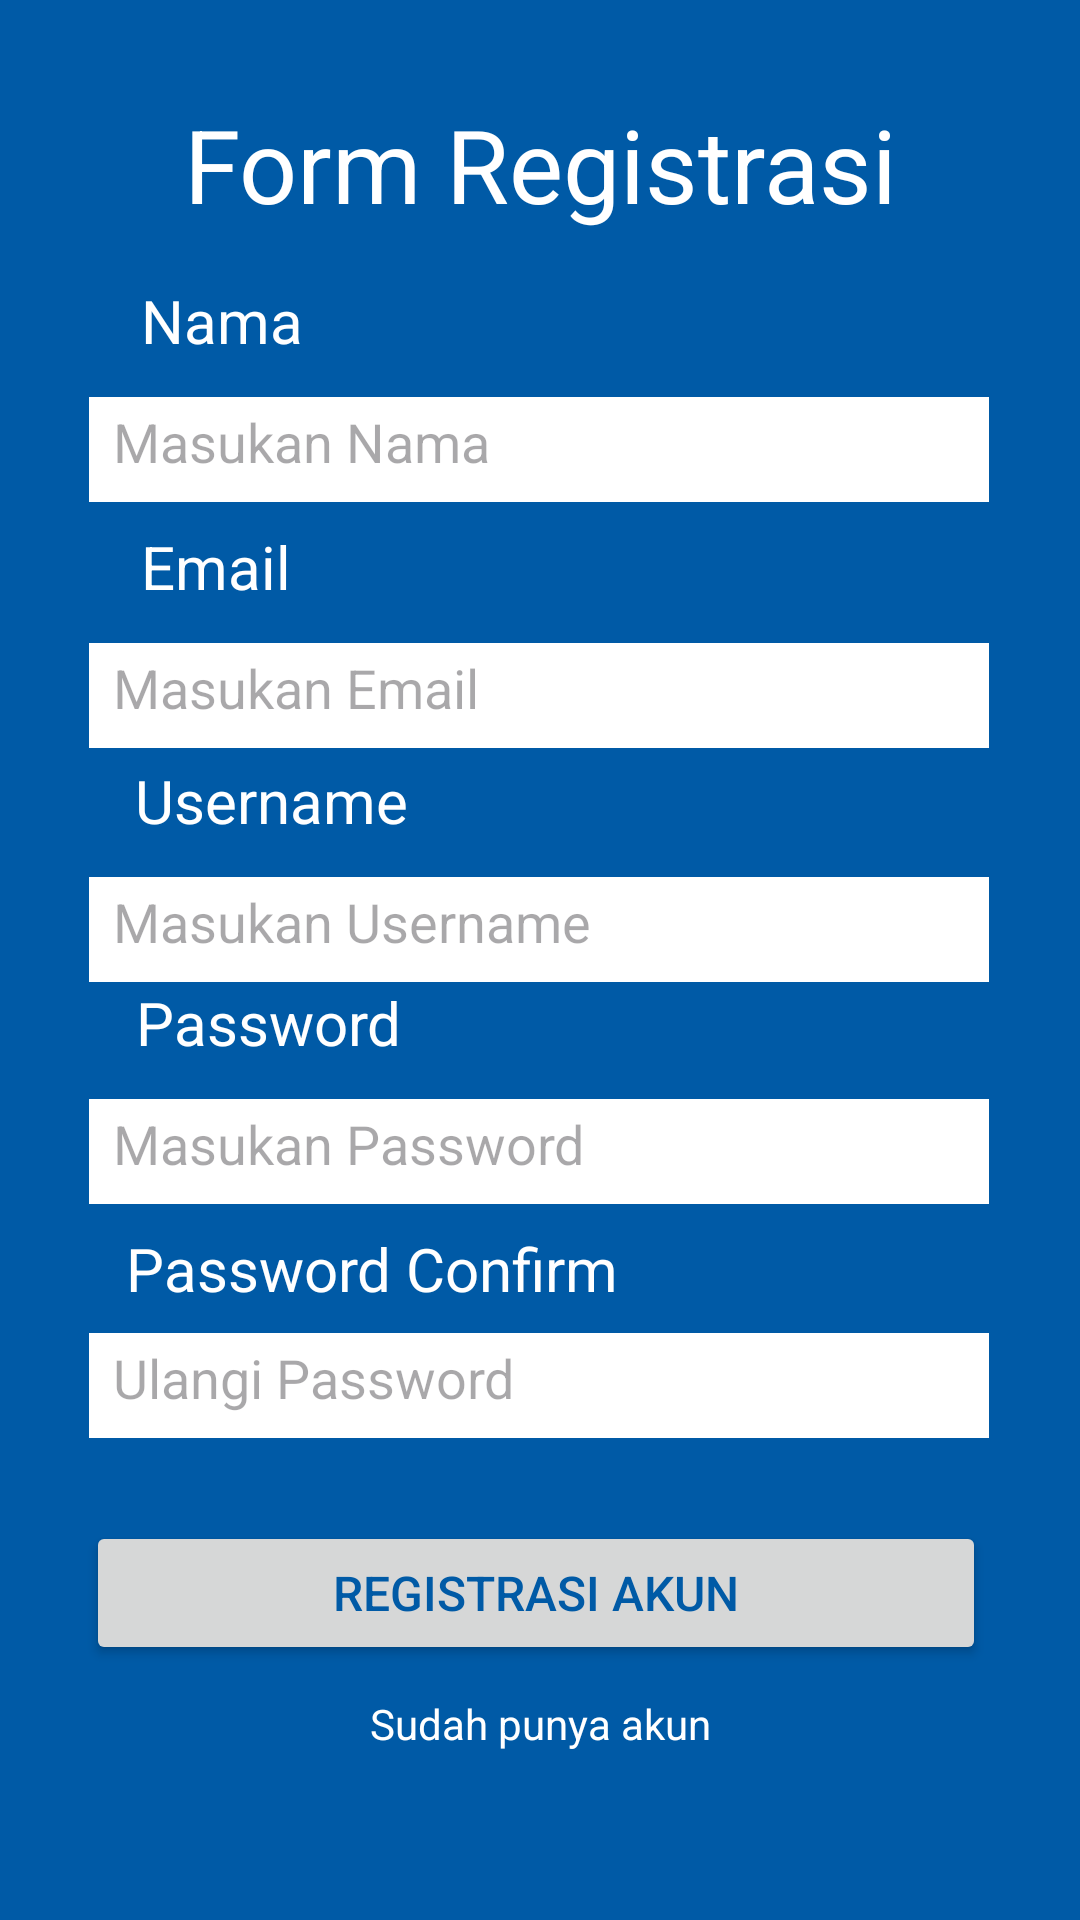

Layout XML and referenced resources for this Android screen:
<!-- AndroidManifest.xml: application theme Theme.SplashLogin -->
<!-- res/layout/activity_registrasi_form.xml -->
<?xml version="1.0" encoding="utf-8"?>
<androidx.constraintlayout.widget.ConstraintLayout xmlns:android="http://schemas.android.com/apk/res/android"
    xmlns:app="http://schemas.android.com/apk/res-auto"
    xmlns:tools="http://schemas.android.com/tools"
    android:layout_width="match_parent"
    android:layout_height="match_parent"
    android:background="#005AA6"
    tools:context=".RegistrasiForm">

    <TextView
        android:id="@+id/textView9"
        android:layout_width="wrap_content"
        android:layout_height="wrap_content"
        android:layout_marginTop="32dp"
        android:text="Form Registrasi"
        android:textColor="@color/white"
        android:textSize="34sp"
        app:layout_constraintEnd_toEndOf="parent"
        app:layout_constraintStart_toStartOf="parent"
        app:layout_constraintTop_toTopOf="parent" />

    <TextView
        android:id="@+id/textView10"
        android:layout_width="wrap_content"
        android:layout_height="wrap_content"
        android:layout_marginTop="16dp"
        android:text="Nama"
        android:textColor="@color/white"
        android:textSize="20sp"
        app:layout_constraintEnd_toEndOf="parent"
        app:layout_constraintHorizontal_bias="0.154"
        app:layout_constraintStart_toStartOf="parent"
        app:layout_constraintTop_toBottomOf="@+id/textView9" />

    <EditText
        android:id="@+id/editTextText"
        android:layout_width="300dp"
        android:layout_height="35dp"
        android:layout_marginTop="12dp"
        android:background="@color/white"
        android:drawablePadding="70dp"
        android:drawableTint="#005AA5"
        android:ems="10"
        android:hint="Masukan Nama"
        android:inputType="text"
        android:padding="8dp"
        app:layout_constraintEnd_toEndOf="parent"
        app:layout_constraintHorizontal_bias="0.495"
        app:layout_constraintStart_toStartOf="parent"
        app:layout_constraintTop_toBottomOf="@+id/textView10" />

    <EditText
        android:id="@+id/editTextText3"
        android:layout_width="300dp"
        android:layout_height="35dp"
        android:layout_marginTop="12dp"
        android:background="@color/white"
        android:drawablePadding="70dp"
        android:drawableTint="#005AA5"
        android:ems="10"
        android:hint="Masukan Username"
        android:inputType="text"
        android:padding="8dp"
        app:layout_constraintEnd_toEndOf="parent"
        app:layout_constraintHorizontal_bias="0.495"
        app:layout_constraintStart_toStartOf="parent"
        app:layout_constraintTop_toBottomOf="@+id/textView14" />

    <EditText
        android:id="@+id/editTextText4"
        android:layout_width="300dp"
        android:layout_height="35dp"
        android:layout_marginTop="12dp"
        android:background="@color/white"
        android:drawablePadding="70dp"
        android:drawableTint="#005AA5"
        android:ems="10"
        android:hint="Masukan Password"
        android:inputType="text"
        android:padding="8dp"
        app:layout_constraintEnd_toEndOf="parent"
        app:layout_constraintHorizontal_bias="0.495"
        app:layout_constraintStart_toStartOf="parent"
        app:layout_constraintTop_toBottomOf="@+id/textView17" />

    <EditText
        android:id="@+id/editTextText5"
        android:layout_width="300dp"
        android:layout_height="35dp"
        android:layout_marginTop="8dp"
        android:background="@color/white"
        android:drawablePadding="70dp"
        android:drawableTint="#005AA5"
        android:ems="10"
        android:hint="Ulangi Password"
        android:inputType="text"
        android:padding="8dp"
        app:layout_constraintEnd_toEndOf="parent"
        app:layout_constraintHorizontal_bias="0.495"
        app:layout_constraintStart_toStartOf="parent"
        app:layout_constraintTop_toBottomOf="@+id/textView16" />

    <EditText
        android:id="@+id/editTextText6"
        android:layout_width="300dp"
        android:layout_height="35dp"
        android:layout_marginTop="12dp"
        android:background="@color/white"
        android:drawablePadding="70dp"
        android:drawableTint="#005AA5"
        android:ems="10"
        android:hint="Masukan Email"
        android:inputType="text"
        android:padding="8dp"
        app:layout_constraintEnd_toEndOf="parent"
        app:layout_constraintHorizontal_bias="0.495"
        app:layout_constraintStart_toStartOf="parent"
        app:layout_constraintTop_toBottomOf="@+id/textView13" />

    <TextView
        android:id="@+id/textView13"
        android:layout_width="wrap_content"
        android:layout_height="wrap_content"
        android:layout_marginTop="8dp"
        android:text="Email"
        android:textColor="@color/white"
        android:textSize="20sp"
        app:layout_constraintEnd_toEndOf="parent"
        app:layout_constraintHorizontal_bias="0.152"
        app:layout_constraintStart_toStartOf="parent"
        app:layout_constraintTop_toBottomOf="@+id/editTextText" />

    <TextView
        android:id="@+id/textView14"
        android:layout_width="wrap_content"
        android:layout_height="wrap_content"
        android:layout_marginTop="4dp"
        android:text="Username"
        android:textColor="@color/white"
        android:textSize="20sp"
        app:layout_constraintEnd_toEndOf="parent"
        app:layout_constraintHorizontal_bias="0.167"
        app:layout_constraintStart_toStartOf="parent"
        app:layout_constraintTop_toBottomOf="@+id/editTextText6" />

    <TextView
        android:id="@+id/textView16"
        android:layout_width="wrap_content"
        android:layout_height="wrap_content"
        android:layout_marginTop="8dp"
        android:text="Password Confirm"
        android:textColor="@color/white"
        android:textSize="20sp"
        app:layout_constraintEnd_toEndOf="parent"
        app:layout_constraintHorizontal_bias="0.215"
        app:layout_constraintStart_toStartOf="parent"
        app:layout_constraintTop_toBottomOf="@+id/editTextText4" />

    <TextView
        android:id="@+id/textView17"
        android:layout_width="wrap_content"
        android:layout_height="wrap_content"
        android:text="Password"
        android:textColor="@color/white"
        android:textSize="20sp"
        app:layout_constraintEnd_toEndOf="parent"
        app:layout_constraintHorizontal_bias="0.167"
        app:layout_constraintStart_toStartOf="parent"
        app:layout_constraintTop_toBottomOf="@+id/editTextText3" />

    <Button
        android:id="@+id/button3"
        android:layout_width="300dp"
        android:layout_height="wrap_content"
        android:text="Registrasi Akun"
        android:textColor="#005AA6"
        android:textSize="16sp"
        app:layout_constraintBottom_toBottomOf="parent"
        app:layout_constraintEnd_toEndOf="parent"
        app:layout_constraintHorizontal_bias="0.477"
        app:layout_constraintStart_toStartOf="parent"
        app:layout_constraintTop_toBottomOf="@+id/editTextText5"
        app:layout_constraintVertical_bias="0.247" />

    <TextView
        android:id="@+id/textView8"
        android:layout_width="wrap_content"
        android:layout_height="wrap_content"
        android:text="Sudah punya akun"
        android:textColor="@color/white"
        android:textColorHighlight="@color/white"
        android:textSize="14sp"
        app:layout_constraintBottom_toBottomOf="parent"
        app:layout_constraintEnd_toEndOf="parent"
        app:layout_constraintStart_toStartOf="parent"
        app:layout_constraintTop_toBottomOf="@+id/button3"
        app:layout_constraintVertical_bias="0.15" />

</androidx.constraintlayout.widget.ConstraintLayout>
<!-- resources referenced by this layout -->
<resources>
  <color name="white">#FFFFFFFF</color>
  <style name="Theme.SplashLogin" parent="Base.Theme.SplashLogin" />
  <style name="Base.Theme.SplashLogin" parent="Theme.Material3.DayNight.NoActionBar">
          
          
      </style>
</resources>
